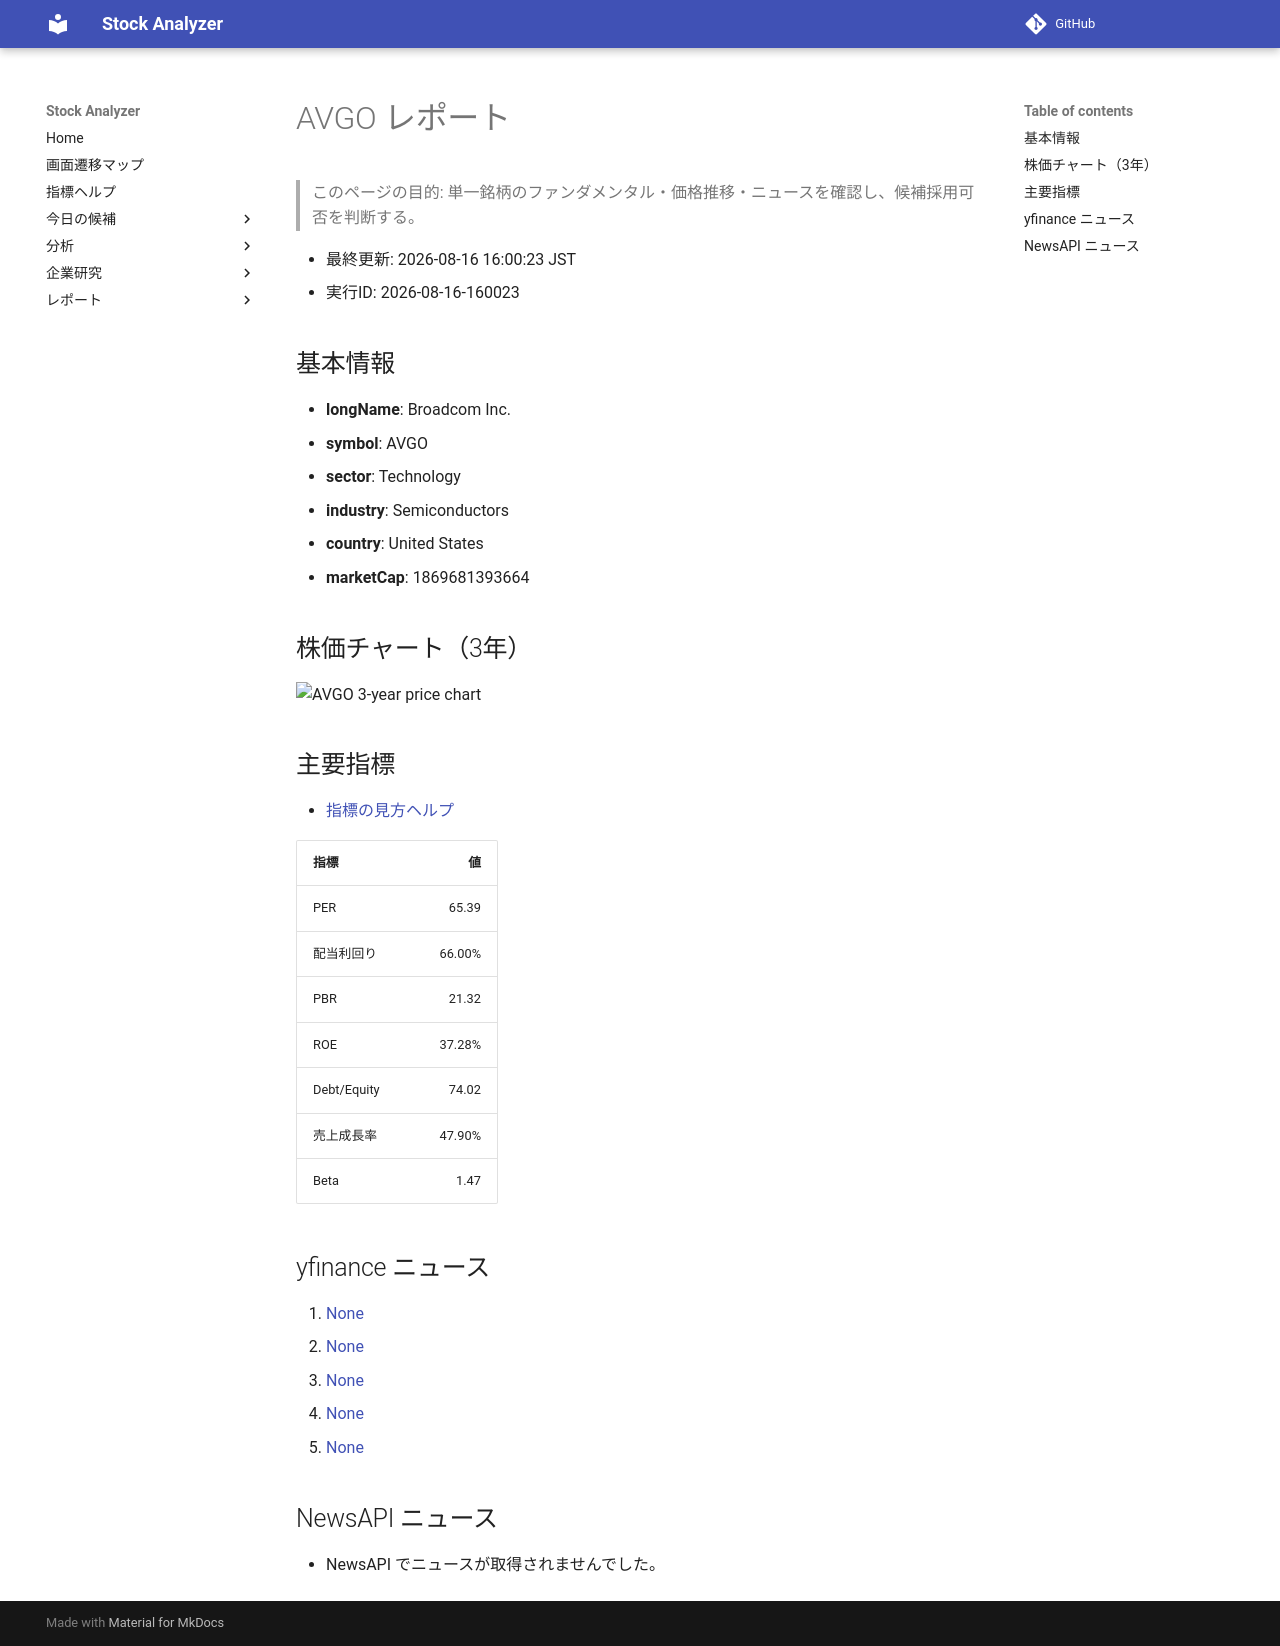

repository: Yumi-note/Making-APP · page: stocks/2026-08-16/160023/AVGO/index.html · generator: mkdocs

# AVGO レポート

> このページの目的: 単一銘柄のファンダメンタル・価格推移・ニュースを確認し、候補採用可否を判断する。

- 最終更新: 2026-08-16 16:00:23 JST
- 実行ID: 2026-08-16-160023

## 基本情報

- **longName**: Broadcom Inc.
- **symbol**: AVGO
- **sector**: Technology
- **industry**: Semiconductors
- **country**: United States
- **marketCap**: 1869681393664

## 株価チャート（3年）

![AVGO 3-year price chart](AVGO_3y.png)

## 主要指標

- [指標の見方ヘルプ](../../../../indicators.md)

| 指標 | 値 |
|---|---:|
| PER | 65.39 |
| 配当利回り | 66.00% |
| PBR | 21.32 |
| ROE | 37.28% |
| Debt/Equity | 74.02 |
| 売上成長率 | 47.90% |
| Beta | 1.47 |

## yfinance ニュース

1. [None](None)
2. [None](None)
3. [None](None)
4. [None](None)
5. [None](None)

## NewsAPI ニュース

- NewsAPI でニュースが取得されませんでした。
